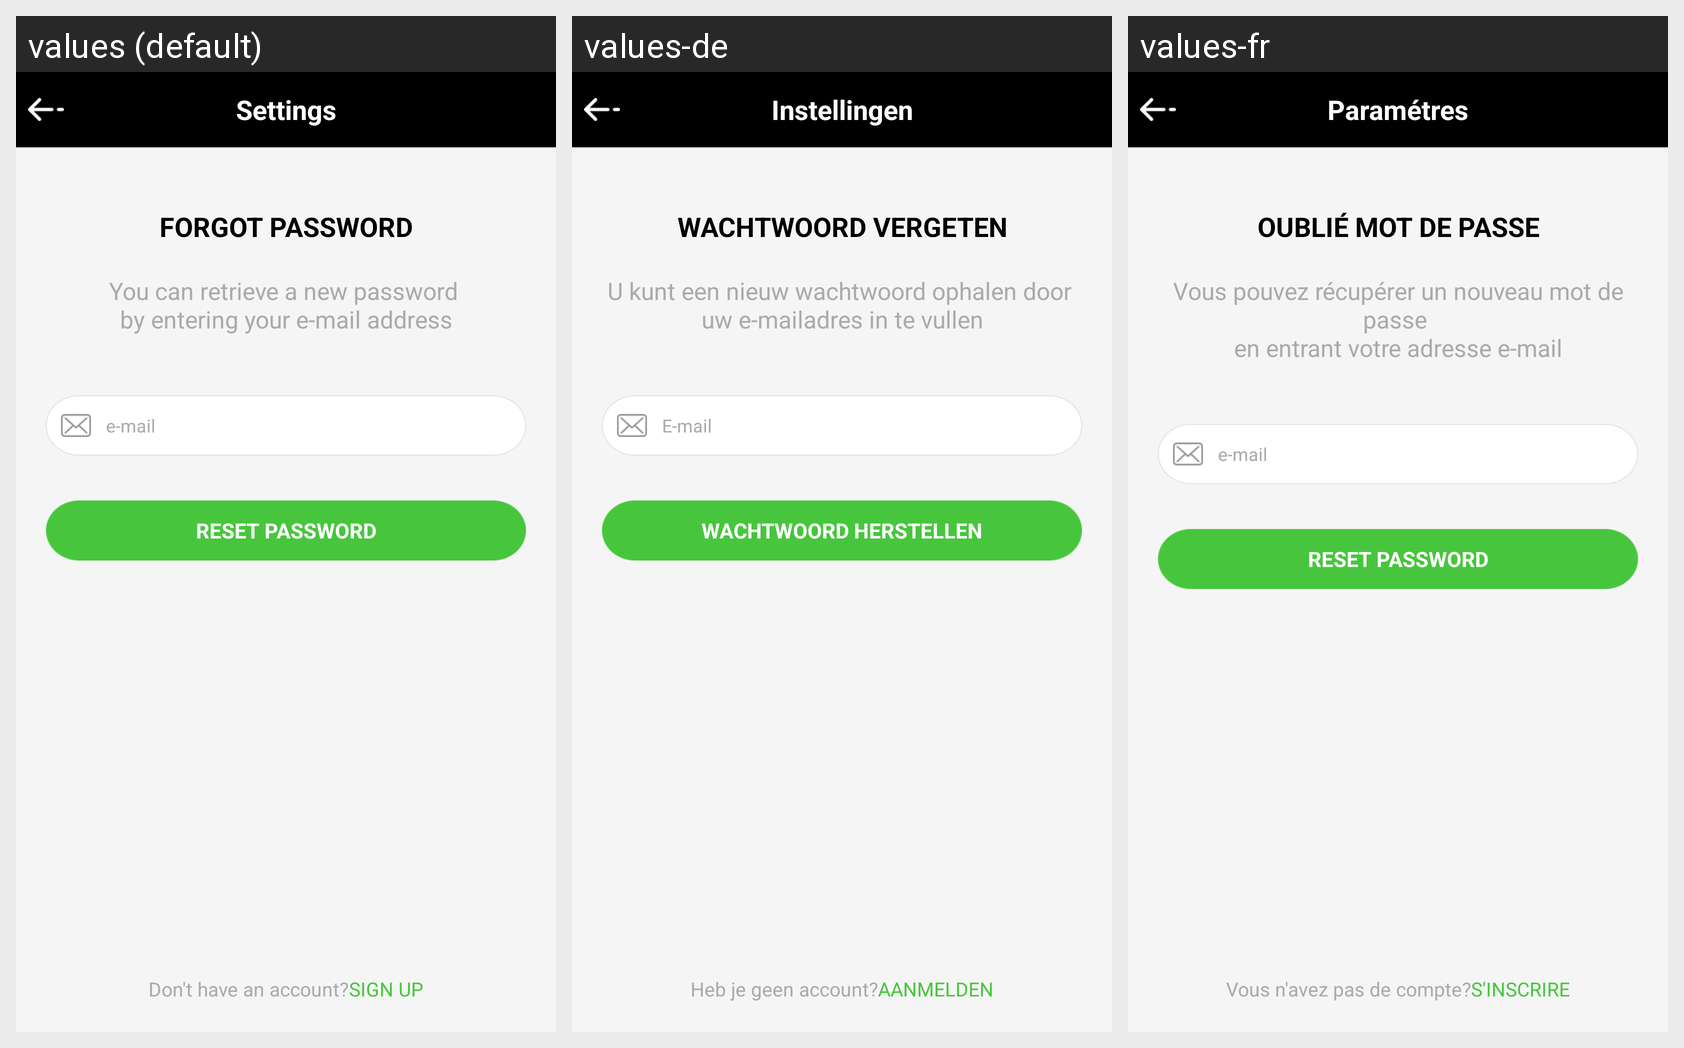

The Android screen above is rendered under several locales of the same app. Produce the string resources it draws, with the default and per-locale values.
Android screen res/layout/forgot_layout.xml rendered under 3 locales, left to right: values (default), values-de, values-fr. Device: Nexus 5 (rendered at 1080×1920; each locale shown at half size, 540×960, under a caption strip naming it); theme AppTheme.
Strings drawn on this screen, with the default value and each locale's value (text and hints the layout hard-codes, and strings that could not be matched under every locale, appear in the picture but are not listed):

setting
  values: Settings
  values-de: Instellingen
  values-fr: Paramétres

forgot_text
  values: Forgot Password
  values-de: Wachtwoord vergeten
  values-fr: Oublié mot de passe

forgot_text_info
  values: You can retrieve a new password 
      by entering your e-mail address
  values-de: U kunt een nieuw wachtwoord ophalen door 
      uw e-mailadres in te vullen
  values-fr: Vous pouvez récupérer un nouveau mot de passe 
      en entrant votre adresse e-mail

email
  values: e-mail
  values-de: E-mail
  values-fr: e-mail

reset
  values: RESET PASSWORD
  values-de: WACHTWOORD HERSTELLEN
  values-fr: RESET PASSWORD  [not translated; the default value is used]

account_not
  values: Don't have an account?
  values-de: Heb je geen account?
  values-fr: Vous n'avez pas de compte?

sign_up
  values: Sign up
  values-de: Aanmelden
  values-fr: S'inscrire
